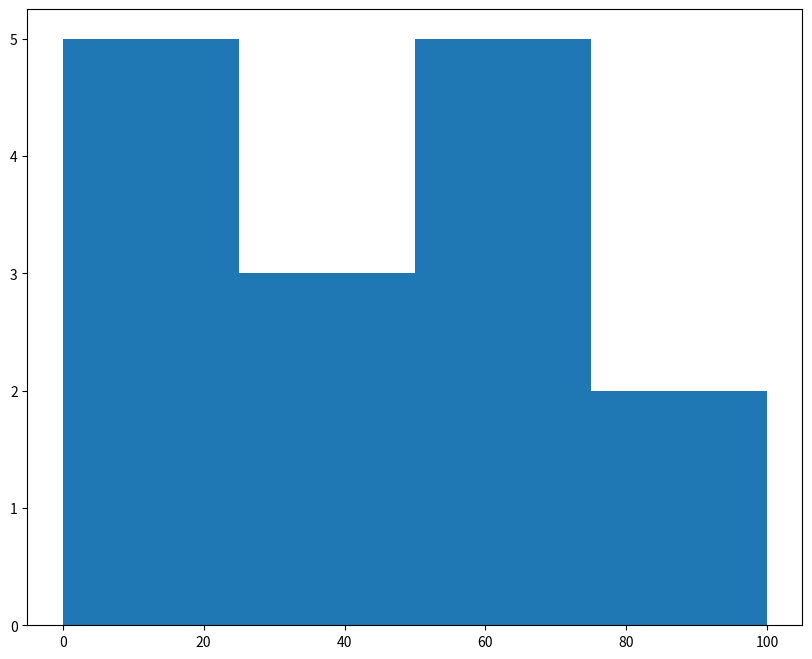
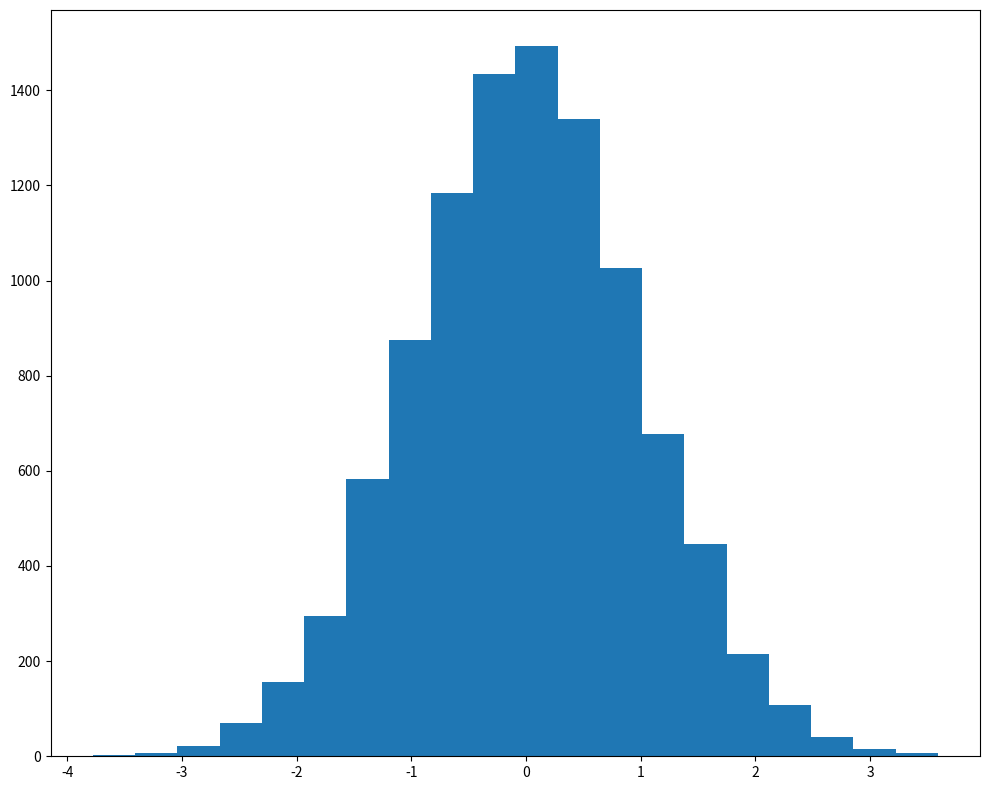
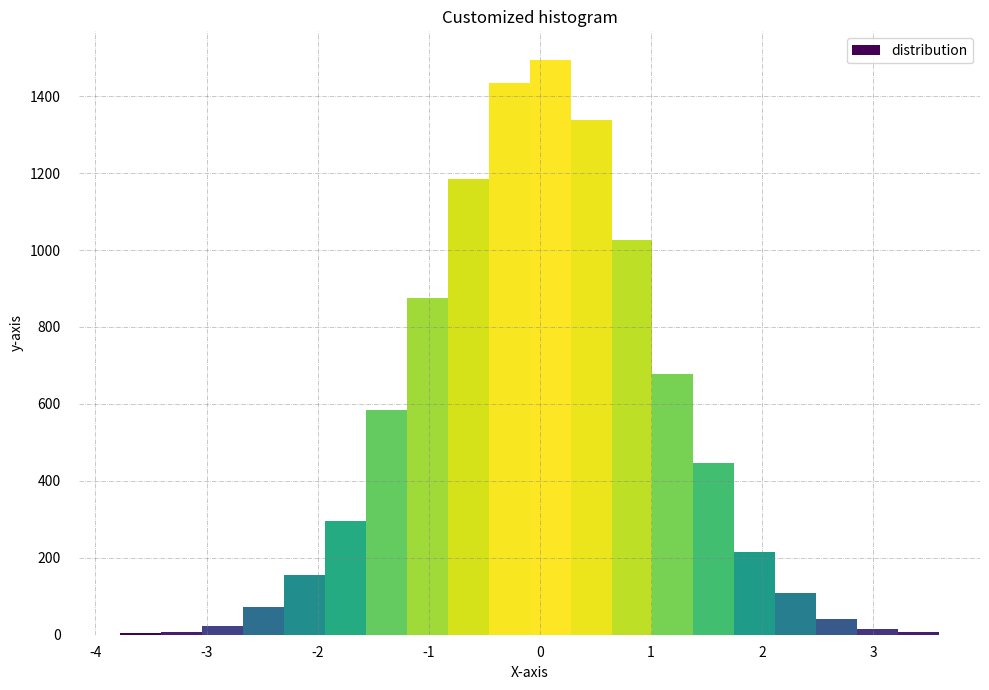
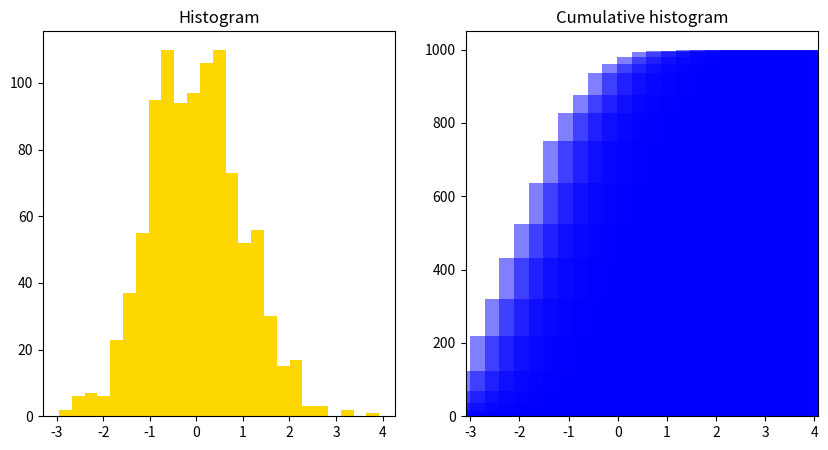
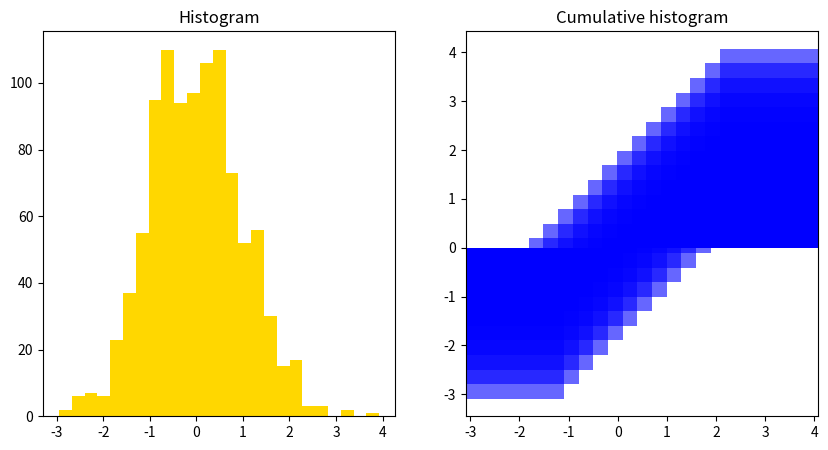

Recreate these plots in Python, in order.
"""
Plotting Histogram in Python using Matplotlib

A histogram is basically used to represent data provided in a form of some groups.It is accurate method for the graphical representation of numerical data distribution.It is a type of bar plot where X-axis represents the bin ranges while Y-axis gives information about frequency.

Creating a Histogram
To create a histogram the first step is to create bin of the ranges, then distribute the whole range of the values into a series of intervals, and count the values which fall into each of the intervals.Bins are clearly identified as consecutive, non-overlapping intervals of variables.The matplotlib.pyplot.hist() function is used to compute and create histogram of x. 
"""


import matplotlib.pyplot as plt
import numpy as np

data1 = np.array([22, 87, 5, 43, 56,
              73, 55, 54, 11,
              20, 51, 5, 79, 31,
              27])

fig1, axis1 = plt.subplots(figsize=(10,8))
axis1.hist(data1, bins=[0,25,50,75,100])

plt.show()


"""
Customization of Histogram
Matplotlib provides a range of different methods to customize histogram. 
matplotlib.pyplot.hist() function itself provides many attributes with the help of which we can modify a histogram.The hist() function provide a patches object which gives access to the properties of the created objects, using this we can modify the plot according to our will.
"""

import numpy as np
import matplotlib.pyplot as plt
import matplotlib.colors as cl
import matplotlib.ticker as tc

np.random.seed(23685752)
points2 = 10000
bins2 = 20

x2 = np.random.randn(points2)
y2 = .8 ** x2 + np.random.randn(10000) + 25
fig2,axis2 = plt.subplots(1,1,figsize=(10,8),tight_layout=True)

axis2.hist(x2,bins = bins2)
plt.show()

"""
The code below modifies the above histogram for a better view and accurate readings. 
"""

import matplotlib.pyplot as plt
import numpy as np
from matplotlib import colors
from matplotlib.ticker import PercentFormatter

# Creating dataset
np.random.seed(23685752)
N_points = 10000
n_bins = 20

# Creating distribution
x = np.random.randn(N_points)
y = 0.8 ** x + np.random.randn(10000) + 25
legend = ['distribution']

# Creating histogram
fig, axs = plt.subplots(1, 1, figsize=(10, 7), tight_layout=True)

# Remove axes splines
for s in ['top', 'bottom', 'left', 'right']:
    axs.spines[s].set_visible(False)

# Remove x, y ticks
axs.xaxis.set_ticks_position('none')
axs.yaxis.set_ticks_position('none')

# Add padding between axes and labels
axs.xaxis.set_tick_params(pad=5)
axs.yaxis.set_tick_params(pad=10)

# Add x, y gridlines
axs.grid(True, color='grey', linestyle='-.', linewidth=0.5, alpha=0.6)

# Creating histogram
N, bins, patches = axs.hist(x, bins=n_bins)

# Setting color
fracs = ((N ** (1 / 5)) / N.max())
norm = colors.Normalize(fracs.min(), fracs.max())

for thisfrac, thispatch in zip(fracs, patches):
    color = plt.cm.viridis(norm(thisfrac))
    thispatch.set_facecolor(color)

# Adding extra features
plt.xlabel("X-axis")
plt.ylabel("y-axis")
plt.legend(legend)
plt.title('Customized histogram')

# Show plot
plt.show()

print("------------------------------------------------")

"""
Create a cumulative histogram in Matplotlib

The histogram is a graphical representation of data. We can represent any kind of numeric data in histogram format. In this article, We are going to see how to create a cumulative histogram in Matplotlib

Cumulative frequency: Cumulative frequency analysis is the analysis of the frequency of occurrence of values. It is the total of a frequency and all frequencies so far in a frequency distribution. 

Example:
X contains [1,2,3,4,5] then the cumulative frequency for x is [1,3,6,10,15].

Explanation:
[1,1+2,1+2+3,1+2+3+4,1+2+3+4+5]
"""

import matplotlib.pyplot as plt
from scipy import stats
import numpy as np
data3 = [10,20,30,40,50,60]
res3 = stats.cumfreq(data3, numbins=4, defaultreallimits=(1.5,5))
rng3 = np.random.RandomState(seed=12345)
sample3 = stats.norm.rvs(size=1000,random_state=rng3)
res3=stats.cumfreq(sample3,numbins=25)
data3 = res3.lowerlimit+np.linspace(0,res3.binsize*res3.cumcount.size,res3.cumcount.size)
fig3 = plt.figure(figsize=(10,5))
axis3_1 = fig3.add_subplot(1,2,1)
axis3_2 = fig3.add_subplot(1,2,2)
axis3_1.hist(sample3,bins=25,color='gold')
axis3_1.set_title("Histogram")
axis3_2.bar(data3,res3.cumcount,width=4,color='blue',alpha=0.5)
axis3_2.set_title("Cumulative histogram")
axis3_2.set_xlim([data3.min(),data3.max()])
plt.show()


print("------------------------------------------------")

import matplotlib.pyplot as plt
from scipy import stats
import numpy as np
data3 = [10,20,30,40,50,60]
res3 = stats.cumfreq(data3, numbins=4, defaultreallimits=(1.5,5))
rng3 = np.random.RandomState(seed=12345)
sample3 = stats.norm.rvs(size=1000,random_state=rng3)
res3=stats.cumfreq(sample3,numbins=25)
data3 = res3.lowerlimit+np.linspace(0,res3.binsize*res3.cumcount.size,res3.cumcount.size)
fig3 = plt.figure(figsize=(10,5))
axis3_1 = fig3.add_subplot(1,2,1)
axis3_2 = fig3.add_subplot(1,2,2)
axis3_1.hist(sample3,bins=25,color='gold')
axis3_1.set_title("Histogram")
axis3_2.bar(data3,data3,width=4,color='blue',alpha=0.6)
axis3_2.set_title("Cumulative histogram")
axis3_2.set_xlim([data3.min(),data3.max()])
plt.show()

print("------------------------------------------------")